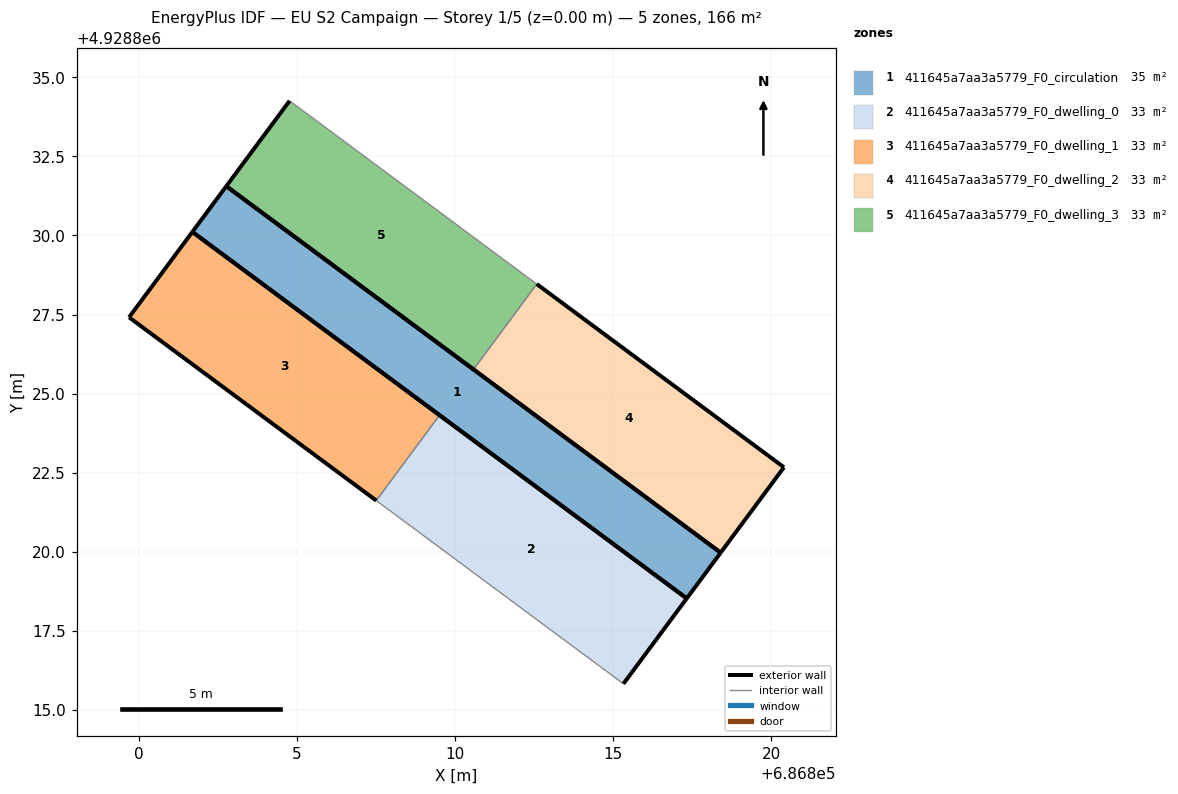
=== STOREY PLAN SPEC (per zone: floor XY polygon, exterior-wall plan segments, windows/doors) ===
zone 1: 411645a7aa3a5779_F0_circulation  (35.0 m²)
  floor: (686817.33, 4928818.53) (686818.40, 4928819.97) (686802.77, 4928831.56) (686801.70, 4928830.11)
  exterior wall: (686818.40, 4928819.97) – (686817.33, 4928818.53)  [1.8 m]
  exterior wall: (686817.33, 4928818.53) – (686801.70, 4928830.11)  [19.5 m]
  exterior wall: (686801.70, 4928830.11) – (686802.77, 4928831.56)  [1.8 m]
  exterior wall: (686802.77, 4928831.56) – (686818.40, 4928819.97)  [19.5 m]
zone 2: 411645a7aa3a5779_F0_dwelling_0  (32.7 m²)
  floor: (686815.32, 4928815.83) (686817.33, 4928818.53) (686809.51, 4928824.32) (686807.51, 4928821.62)
  exterior wall: (686809.51, 4928824.32) – (686817.33, 4928818.53)  [9.7 m]
  exterior wall: (686817.33, 4928818.53) – (686815.32, 4928815.83)  [3.4 m]
  interior walls: 2
zone 3: 411645a7aa3a5779_F0_dwelling_1  (32.7 m²)
  floor: (686807.51, 4928821.62) (686809.51, 4928824.32) (686801.70, 4928830.11) (686799.70, 4928827.41)
  exterior wall: (686801.70, 4928830.11) – (686809.51, 4928824.32)  [9.7 m]
  exterior wall: (686807.51, 4928821.62) – (686799.70, 4928827.41)  [9.7 m]
  exterior wall: (686799.70, 4928827.41) – (686801.70, 4928830.11)  [3.4 m]
  interior walls: 1
zone 4: 411645a7aa3a5779_F0_dwelling_2  (32.7 m²)
  floor: (686818.40, 4928819.97) (686820.40, 4928822.67) (686812.59, 4928828.46) (686810.59, 4928825.76)
  exterior wall: (686818.40, 4928819.97) – (686810.59, 4928825.76)  [9.7 m]
  exterior wall: (686812.59, 4928828.46) – (686820.40, 4928822.67)  [9.7 m]
  exterior wall: (686820.40, 4928822.67) – (686818.40, 4928819.97)  [3.4 m]
  interior walls: 1
zone 5: 411645a7aa3a5779_F0_dwelling_3  (32.7 m²)
  floor: (686810.59, 4928825.76) (686812.59, 4928828.46) (686804.77, 4928834.26) (686802.77, 4928831.56)
  exterior wall: (686810.59, 4928825.76) – (686802.77, 4928831.56)  [9.7 m]
  exterior wall: (686802.77, 4928831.56) – (686804.77, 4928834.26)  [3.4 m]
  interior walls: 2

=== DERIVED (storey summary) ===
Building: EU S2 Campaign
Storey: 1 of 5  (floor level z = 0.00 m)
Storey gross floor area: 165.7 m²
Zones on this storey: 5
  - 411645a7aa3a5779_F0_circulation: floor 35.0 m²; exterior wall 42.5 m (127.5 m²); WWR 0.0%
  - 411645a7aa3a5779_F0_dwelling_0: floor 32.7 m²; exterior wall 13.1 m (39.3 m²); WWR 0.0%
  - 411645a7aa3a5779_F0_dwelling_1: floor 32.7 m²; exterior wall 22.8 m (68.4 m²); WWR 0.0%
  - 411645a7aa3a5779_F0_dwelling_2: floor 32.7 m²; exterior wall 22.8 m (68.4 m²); WWR 0.0%
  - 411645a7aa3a5779_F0_dwelling_3: floor 32.7 m²; exterior wall 13.1 m (39.3 m²); WWR 0.0%
Zone adjacency (shared interzone walls):
  - 411645a7aa3a5779_F0_dwelling_0 ↔ 411645a7aa3a5779_F0_dwelling_1
  - 411645a7aa3a5779_F0_dwelling_2 ↔ 411645a7aa3a5779_F0_dwelling_3